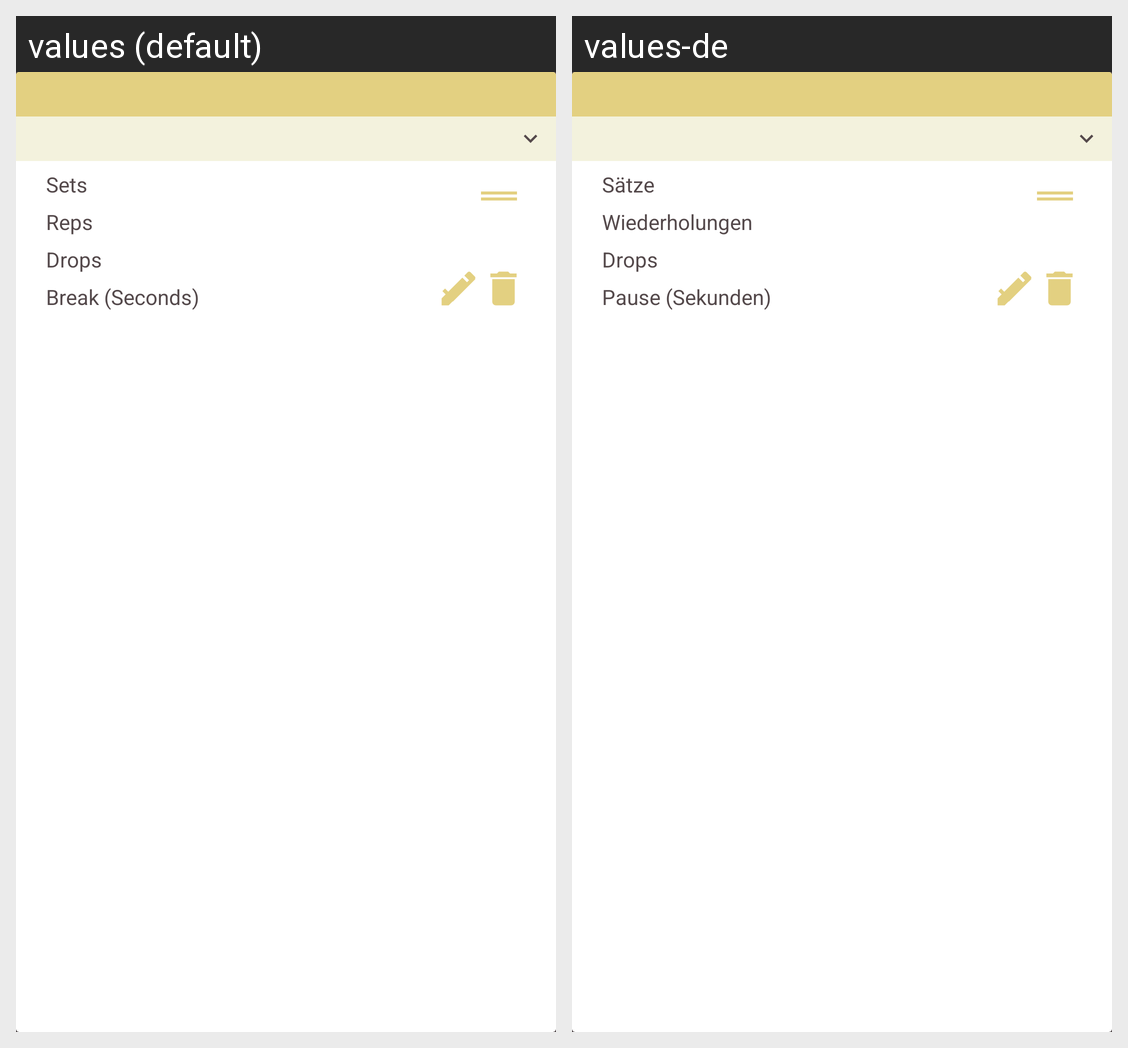

Translations of the strings shown on this Android screen, per locale in the grid:
Android screen res/layout/view_dropset.xml rendered under 2 locales, left to right: values (default), values-de. Device: Nexus 5 (rendered at 1080×1920; each locale shown at half size, 540×960, under a caption strip naming it); theme AppTheme.DARK.
Strings drawn on this screen, with the default value and each locale's value (text and hints the layout hard-codes, and strings that could not be matched under every locale, appear in the picture but are not listed):

sets
  values: Sets
  values-de: Sätze

reps
  values: Reps
  values-de: Wiederholungen

drops
  values: Drops
  values-de: Drops

break_seconds
  values: Break (Seconds)
  values-de: Pause (Sekunden)
